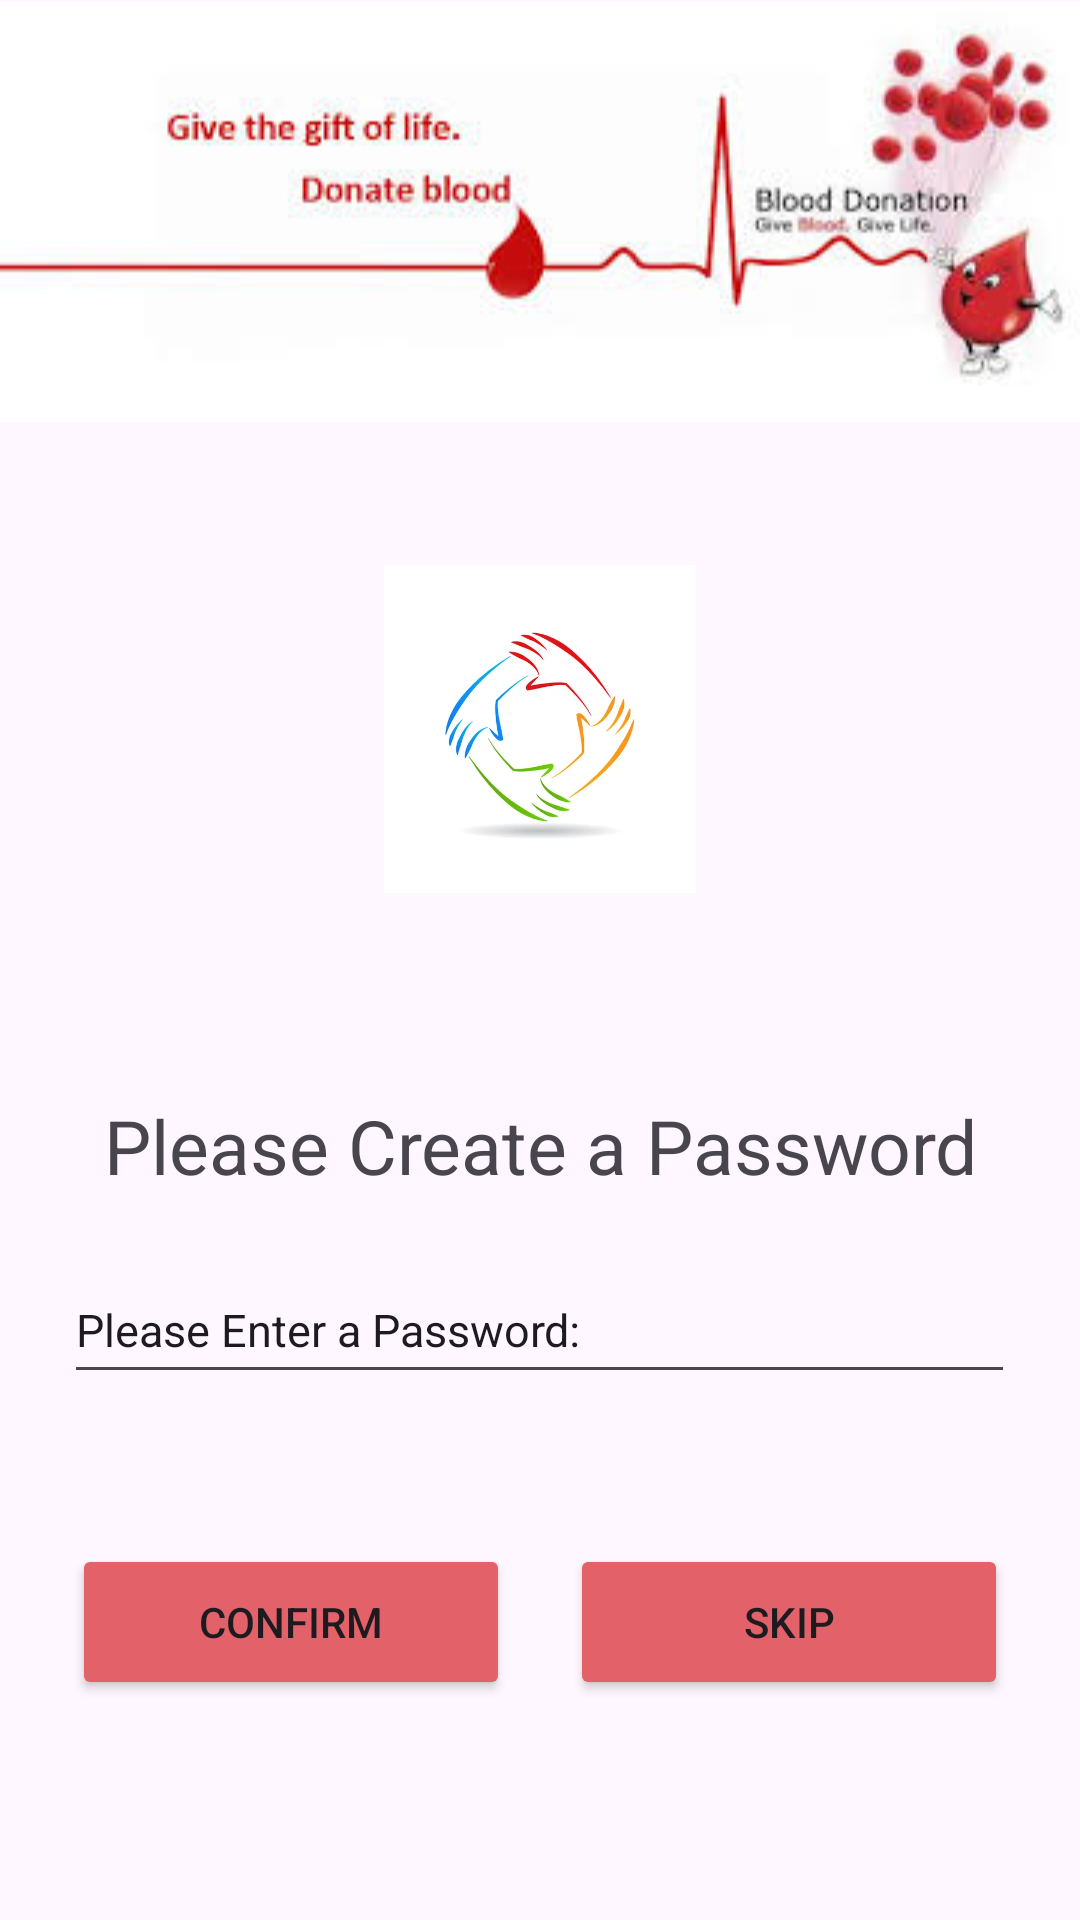

The Android layout XML behind this screen, and the referenced resources:
<!-- AndroidManifest.xml: application theme Theme.Souls -->
<!-- res/layout/activity_signup2.xml -->
<?xml version="1.0" encoding="utf-8"?>
<LinearLayout xmlns:android="http://schemas.android.com/apk/res/android"
    xmlns:app="http://schemas.android.com/apk/res-auto"
    xmlns:tools="http://schemas.android.com/tools"
    android:id="@+id/main"
    android:orientation="vertical"
    android:layout_width="match_parent"
    android:layout_height="match_parent"
    tools:context=".signup1">
    <ImageView
        android:layout_width="match_parent"
        android:layout_height="141sp"
        android:layout_gravity="center"
        android:src="@drawable/login_activity"/>
    <ImageView
        android:layout_marginTop="40sp"
        android:layout_marginBottom="30sp"
        android:layout_width="104sp"
        android:layout_gravity="center"
        android:layout_height="124sp"
        android:src="@drawable/login_act_2"/>
    <TextView
        android:layout_marginBottom="10sp"
        android:layout_marginTop="30sp"
        android:layout_width="match_parent"
        android:layout_height="wrap_content"
        android:textSize="25sp"
        android:text="Please Create a Password"
        android:layout_gravity="center"
        android:gravity="center"/>
    <EditText
        android:layout_marginTop="10sp"
        android:layout_width="317sp"
        android:layout_height="46sp"
        android:textSize="15sp"
        android:layout_gravity="center"
        android:text="Please Enter a Password: "/>
    <LinearLayout
        android:layout_width="match_parent"
        android:layout_height="wrap_content"
        android:layout_gravity="center"
        android:layout_marginTop="50sp"
        android:gravity="center"
        android:orientation="horizontal">

        <Button
            android:id="@+id/Confirm"
            android:layout_width="146sp"
            android:layout_height="52sp"
            android:layout_gravity="center"
            android:layout_marginRight="10sp"
            android:backgroundTint="@color/btncolor"
            android:onClick="Confirm"
            android:text="Confirm" />

        <Button
            android:layout_marginLeft="10sp"
            android:layout_width="146sp"
            android:layout_height="52sp"
            android:text="Skip"
            android:backgroundTint="@color/btncolor"/>

    </LinearLayout>





</LinearLayout>
<!-- resources referenced by this layout -->
<resources>
  <color name="btncolor">#E36168</color>
  <!-- drawable login_act_2: png bitmap (drawable, 108997 bytes) -->
  <!-- drawable login_activity: jpeg bitmap (drawable, 7873 bytes) -->
  <style name="Theme.Souls" parent="Base.Theme.Souls" />
  <style name="Base.Theme.Souls" parent="Theme.Material3.DayNight.NoActionBar">
          
          
      </style>
</resources>
